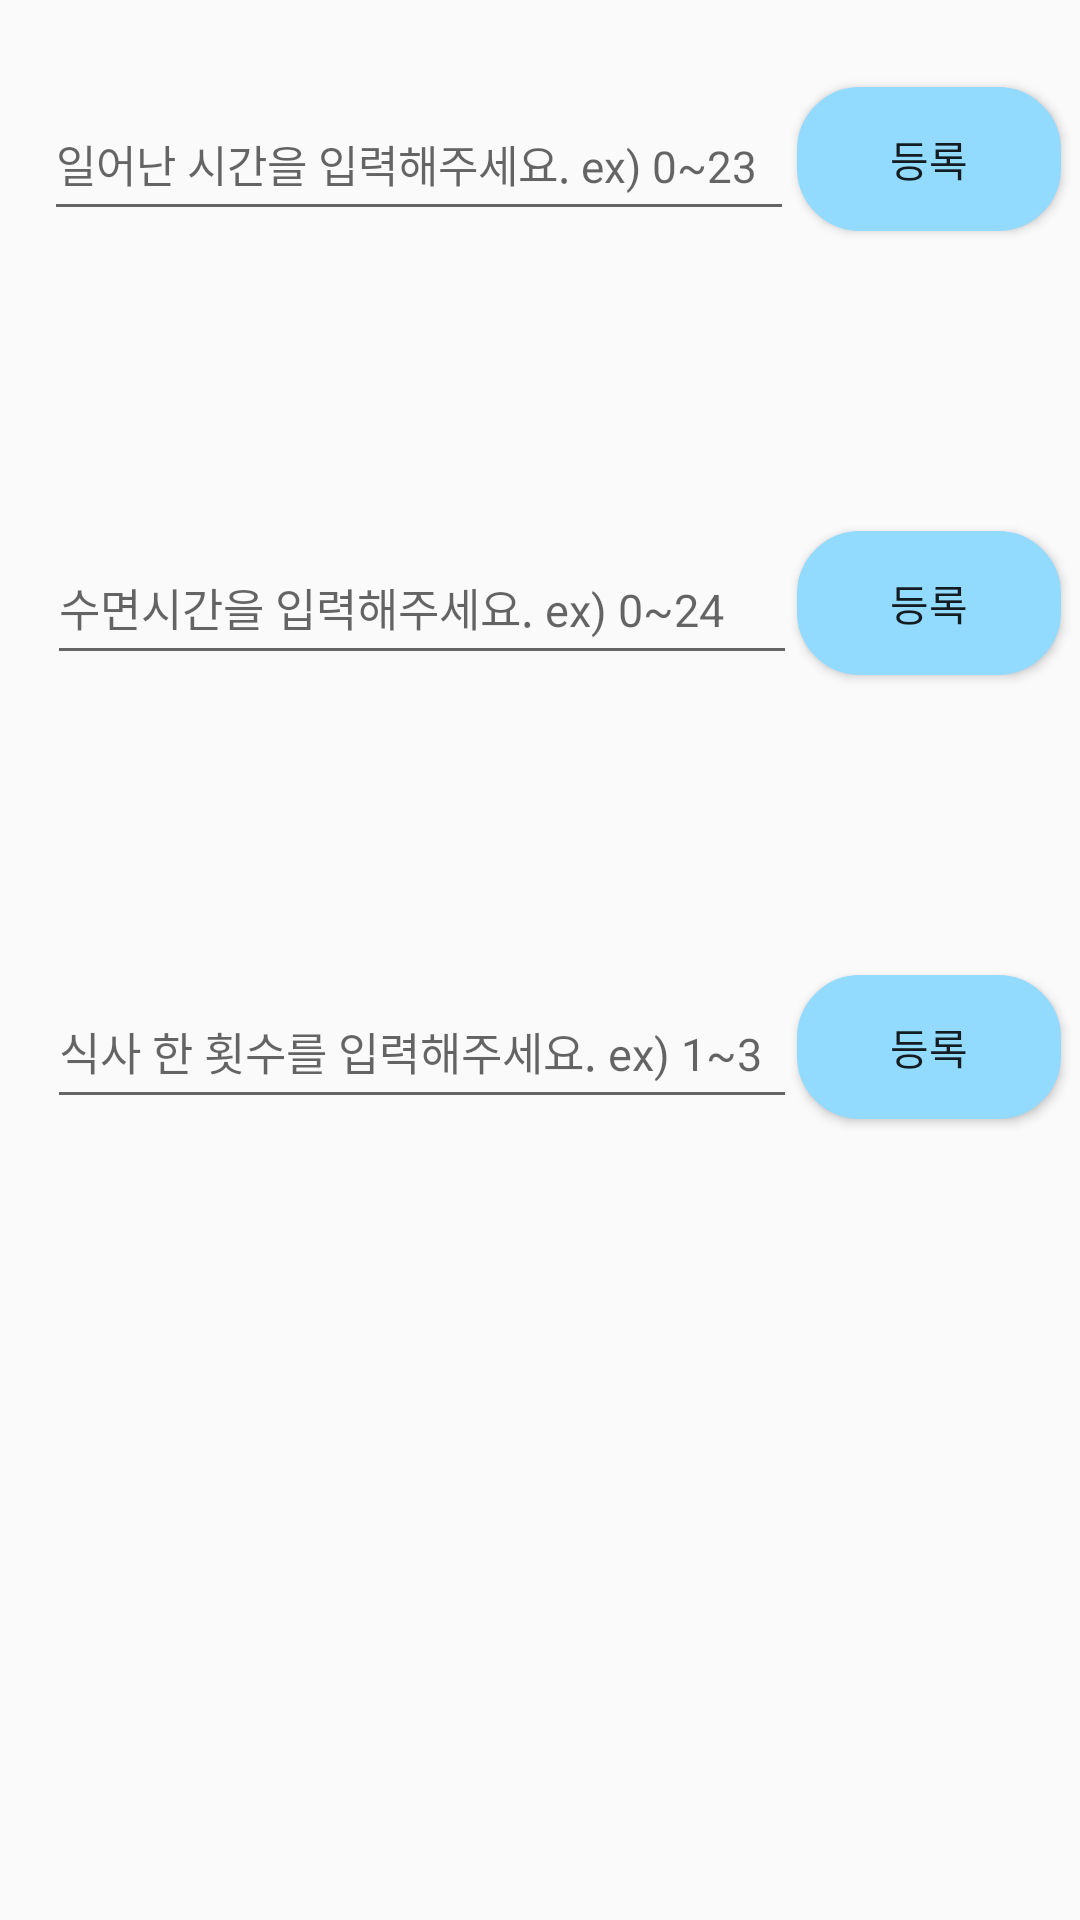

Reconstruct the res/layout file that produces this screen, plus the resources it refers to.
<!-- AndroidManifest.xml: application theme Theme.ParseLogin -->
<!-- res/layout/activity_record.xml -->
<?xml version="1.0" encoding="utf-8"?>
<androidx.constraintlayout.widget.ConstraintLayout xmlns:android="http://schemas.android.com/apk/res/android"
    xmlns:app="http://schemas.android.com/apk/res-auto"
    xmlns:tools="http://schemas.android.com/tools"
    android:layout_width="match_parent"
    android:layout_height="match_parent"
    tools:context="com.example.Time.Record_Activity">

    <EditText
        android:id="@+id/et_wakeup"
        android:layout_width="250dp"
        android:layout_height="wrap_content"
        android:layout_marginStart="40dp"
        android:layout_marginEnd="1dp"
        android:layout_marginBottom="100dp"
        android:hint="일어난 시간을 입력해주세요. ex) 0~23"
        android:textSize="14.8sp"
        android:minHeight="48dp"
        app:layout_constraintBottom_toTopOf="@+id/et_slp"
        app:layout_constraintEnd_toStartOf="@+id/btn_wakeup"
        app:layout_constraintStart_toStartOf="parent"
        tools:ignore="MissingConstraints"
        android:inputType="text" />

    <Button
        android:id="@+id/btn_wakeup"
        android:layout_width="wrap_content"
        android:layout_height="wrap_content"
        android:layout_marginEnd="32dp"
        android:layout_marginBottom="100dp"
        android:background="@drawable/homebutton_background"
        android:text="등록"
        app:layout_constraintBottom_toTopOf="@+id/btn_slp"
        app:layout_constraintEnd_toEndOf="parent"
        app:layout_constraintStart_toEndOf="@+id/et_wakeup"
        tools:ignore="MissingConstraints" />

    <EditText
        android:id="@+id/et_slp"
        android:layout_width="250dp"
        android:layout_height="wrap_content"
        android:layout_marginStart="41dp"
        android:layout_marginBottom="100dp"
        android:hint="수면시간을 입력해주세요. ex) 0~24"
        android:textSize="15sp"
        android:minHeight="48dp"
        app:layout_constraintBottom_toTopOf="@+id/et_eat"
        app:layout_constraintEnd_toStartOf="@+id/btn_slp"
        app:layout_constraintStart_toStartOf="parent"
        tools:ignore="MissingConstraints" />

    <Button
        android:id="@+id/btn_slp"
        android:layout_width="wrap_content"
        android:layout_height="wrap_content"
        android:layout_marginEnd="32dp"
        android:layout_marginBottom="100dp"
        android:background="@drawable/homebutton_background"
        android:text="등록"
        app:layout_constraintBottom_toTopOf="@+id/btn_eat"
        app:layout_constraintEnd_toEndOf="parent"
        app:layout_constraintStart_toEndOf="@+id/et_slp"
        tools:ignore="MissingConstraints" />

    <EditText
        android:id="@+id/et_eat"
        android:layout_width="250dp"
        android:layout_height="wrap_content"
        android:layout_marginStart="41dp"
        android:layout_marginBottom="267dp"
        android:hint="식사 한 횟수를 입력해주세요. ex) 1~3"
        android:textSize="15sp"
        android:minHeight="48dp"
        app:layout_constraintBottom_toBottomOf="parent"
        app:layout_constraintEnd_toStartOf="@+id/btn_eat"
        app:layout_constraintStart_toStartOf="parent"
        tools:ignore="MissingConstraints" />

    <Button
        android:id="@+id/btn_eat"
        android:layout_width="wrap_content"
        android:layout_height="wrap_content"
        android:layout_marginEnd="32dp"
        android:layout_marginBottom="267dp"
        android:orientation="vertical"
        android:background="@drawable/homebutton_background"
        android:text="등록"
        app:layout_constraintBottom_toBottomOf="parent"
        app:layout_constraintEnd_toEndOf="parent"
        app:layout_constraintStart_toEndOf="@+id/et_eat"
        tools:ignore="MissingConstraints" />

</androidx.constraintlayout.widget.ConstraintLayout>
<!-- resources referenced by this layout -->
<resources>
  <!-- drawable homebutton_background (drawable) -->
  <?xml version="1.0" encoding="utf-8"?>
  <selector xmlns:android="http://schemas.android.com/apk/res/android">
      <item android:state_pressed="true"
          android:drawable="@drawable/pressed_homebutton_shape"/> 
      <item android:drawable="@drawable/homebutton_shape"/> 
  </selector>
  <style name="Theme.ParseLogin" parent="Theme.AppCompat.Light">
          
          <item name="colorPrimary">@color/purple_500</item>
          <item name="colorPrimaryVariant">@color/purple_700</item>
          <item name="colorOnPrimary">@color/white</item>
          
          <item name="colorSecondary">@color/teal_200</item>
          <item name="colorSecondaryVariant">@color/teal_700</item>
          <item name="colorOnSecondary">@color/black</item>
          
          <item name="android:statusBarColor" tools:targetApi="l">?attr/colorPrimaryVariant</item>
          
      </style>
  <!-- drawable pressed_homebutton_shape (drawable) -->
  <?xml version="1.0" encoding="utf-8"?>
  <shape xmlns:android="http://schemas.android.com/apk/res/android"
      android:shape="rectangle">
      <solid android:color="#00BFFF"/>
      <stroke android:color="#00BFFF" android:width="2dp" />
      
      <corners android:radius="20dp" />
  </shape>
  <!-- drawable homebutton_shape (drawable) -->
  <?xml version="1.0" encoding="utf-8"?>
  <shape xmlns:android="http://schemas.android.com/apk/res/android"
      android:shape="rectangle">
      <solid android:color="#93DAFF"/>
      <stroke android:color="#93DAFF" android:width="2dp" />
      
      <corners android:radius="20dp" />
  </shape>
  <color name="purple_500">#FF6200EE</color>
  <color name="purple_700">#FF3700B3</color>
  <color name="white">#FFFFFFFF</color>
  <color name="teal_200">#FF03DAC5</color>
  <color name="teal_700">#FF018786</color>
  <color name="black">#FF000000</color>
</resources>
